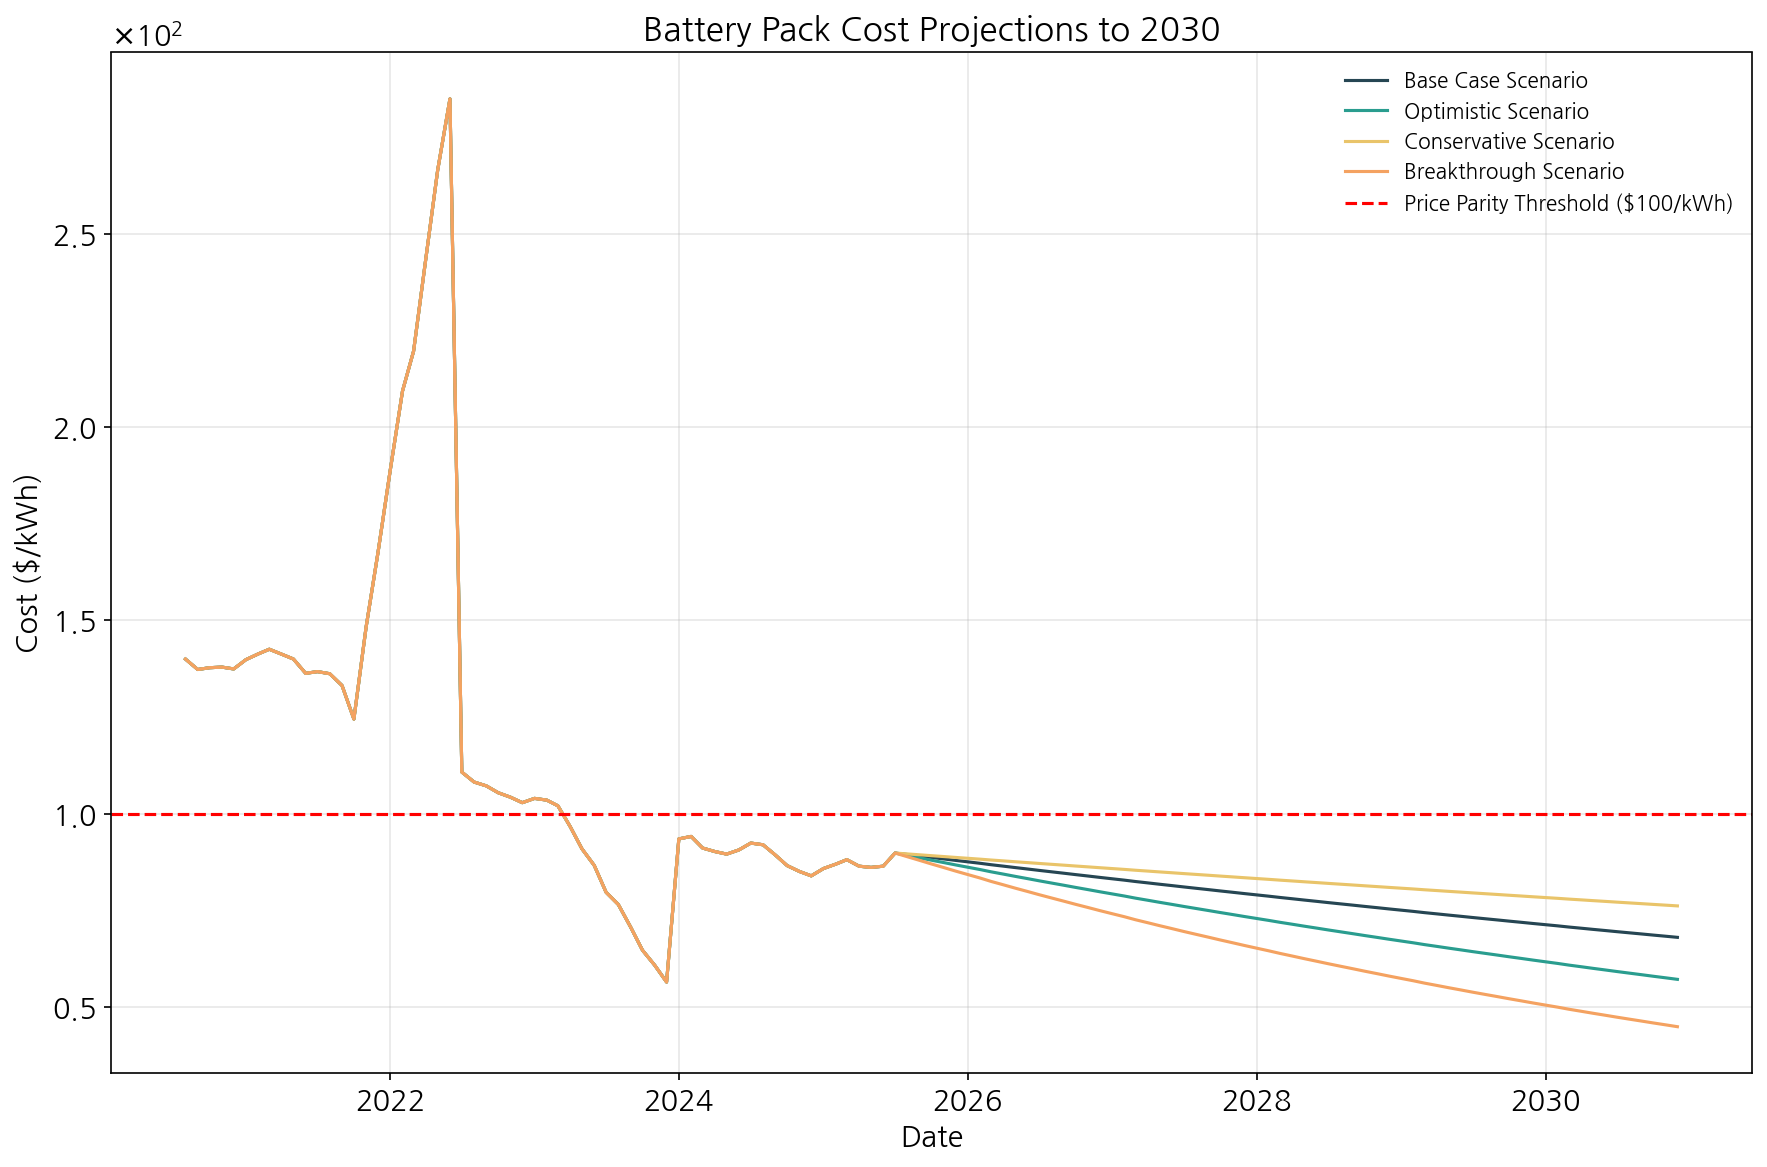

The table this chart was drawn from, first rows:
, Base Case_Battery_Cost, Optimistic_Battery_Cost, Conservative_Battery_Cost, Breakthrough_Battery_Cost
2020-07-31 15:55:58.925593, 140.0, 140.0, 140.0, 140.0
2020-08-31 15:55:58.925593, 137.3, 137.3, 137.3, 137.3
2020-09-30 15:55:58.925593, 137.8, 137.8, 137.8, 137.8
2020-10-31 15:55:58.925593, 137.9, 137.9, 137.9, 137.9
2020-11-30 15:55:58.925593, 137.5, 137.5, 137.5, 137.5
2020-12-31 15:55:58.925593, 139.9, 139.9, 139.9, 139.9
2021-01-31 15:55:58.925593, 141.3, 141.3, 141.3, 141.3
2021-02-28 15:55:58.925593, 142.5, 142.5, 142.5, 142.5
2021-03-31 15:55:58.925593, 141.3, 141.3, 141.3, 141.3
2021-04-30 15:55:58.925593, 140, 140, 140, 140
2021-05-31 15:55:58.925593, 136.3, 136.3, 136.3, 136.3
2021-06-30 15:55:58.925593, 136.8, 136.8, 136.8, 136.8
2021-07-31 15:55:58.925593, 136.2, 136.2, 136.2, 136.2
2021-08-31 15:55:58.925593, 133.2, 133.2, 133.2, 133.2
2021-09-30 15:55:58.925593, 124.5, 124.5, 124.5, 124.5
2021-10-31 15:55:58.925593, 148.3, 148.3, 148.3, 148.3
2021-11-30 15:55:58.925593, 167.6, 167.6, 167.6, 167.6
2021-12-31 15:55:58.925593, 188.9, 188.9, 188.9, 188.9
2022-01-31 15:55:58.925593, 209.3, 209.3, 209.3, 209.3
2022-02-28 15:55:58.925593, 219.6, 219.6, 219.6, 219.6
2022-03-31 15:55:58.925593, 243.5, 243.5, 243.5, 243.5
2022-04-30 15:55:58.925593, 266.4, 266.4, 266.4, 266.4
2022-05-31 15:55:58.925593, 284.8, 284.8, 284.8, 284.8
2022-06-30 15:55:58.925593, 110.8, 110.8, 110.8, 110.8
2022-07-31 15:55:58.925593, 108.2, 108.2, 108.2, 108.2
2022-08-31 15:55:58.925593, 107.2, 107.2, 107.2, 107.2
2022-09-30 15:55:58.925593, 105.5, 105.5, 105.5, 105.5
2022-10-31 15:55:58.925593, 104.3, 104.3, 104.3, 104.3
2022-11-30 15:55:58.925593, 102.9, 102.9, 102.9, 102.9
2022-12-31 15:55:58.925593, 104, 104, 104, 104
2023-01-31 15:55:58.925593, 103.5, 103.5, 103.5, 103.5
2023-02-28 15:55:58.925593, 102.1, 102.1, 102.1, 102.1
2023-03-31 15:55:58.925593, 96.72, 96.72, 96.72, 96.72
2023-04-30 15:55:58.925593, 90.93, 90.93, 90.93, 90.93
2023-05-31 15:55:58.925593, 86.66, 86.66, 86.66, 86.66
2023-06-30 15:55:58.925593, 79.7, 79.7, 79.7, 79.7
2023-07-31 15:55:58.925593, 76.53, 76.53, 76.53, 76.53
2023-08-31 15:55:58.925593, 70.73, 70.73, 70.73, 70.73
2023-09-30 15:55:58.925593, 64.74, 64.74, 64.74, 64.74
2023-10-31 15:55:58.925593, 60.84, 60.84, 60.84, 60.84
2023-11-30 15:55:58.925593, 56.5, 56.5, 56.5, 56.5
2023-12-31 15:55:58.925593, 93.51, 93.51, 93.51, 93.51
2024-01-31 15:55:58.925593, 94.15, 94.15, 94.15, 94.15
2024-02-29 15:55:58.925593, 91.15, 91.15, 91.15, 91.15
2024-03-31 15:55:58.925593, 90.25, 90.25, 90.25, 90.25
2024-04-30 15:55:58.925593, 89.58, 89.58, 89.58, 89.58
2024-05-31 15:55:58.925593, 90.67, 90.67, 90.67, 90.67
2024-06-30 15:55:58.925593, 92.43, 92.43, 92.43, 92.43
2024-07-31 15:55:58.925593, 92, 92, 92, 92
2024-08-31 15:55:58.925593, 89.35, 89.35, 89.35, 89.35
2024-09-30 15:55:58.925593, 86.61, 86.61, 86.61, 86.61
2024-10-31 15:55:58.925593, 85.09, 85.09, 85.09, 85.09
2024-11-30 15:55:58.925593, 83.96, 83.96, 83.96, 83.96
2024-12-31 15:55:58.925593, 85.86, 85.86, 85.86, 85.86
2025-01-31 15:55:58.925593, 86.99, 86.99, 86.99, 86.99
2025-02-28 15:55:58.925593, 88.15, 88.15, 88.15, 88.15
2025-03-31 15:55:58.925593, 86.46, 86.46, 86.46, 86.46
2025-04-30 15:55:58.925593, 86.14, 86.14, 86.14, 86.14
2025-05-31 15:55:58.925593, 86.46, 86.46, 86.46, 86.46
2025-06-30 15:55:58.925593, 89.86, 89.86, 89.86, 89.86
... 65 more rows
